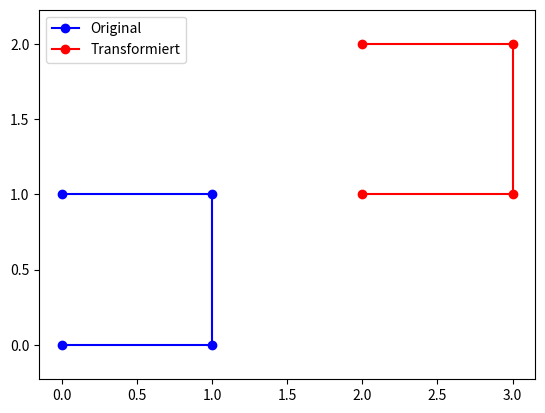

This figure's Python source:
import numpy as np
import matplotlib.pyplot as plt

# Homogene  3x3-Matriz (für 2D) erstellen
# Drehung gegen Uhrzeigersinn um Z-Achse: angle
# Verschiebung in X-Richtung:  tx
# Verschiebung in Y-Richtung:  ty

def create_homogeneous_2d(angle, tx, ty):
    theta = np.radians(angle)
    cosT, sinT = np.cos(theta), np.sin(theta)
    return np.array([
        [cosT, -sinT, tx],
        [sinT,  cosT, ty],
        [0,  0, 1]
    ])

# Funktion für Transformation eines Punktes
def transform_point(matrix, point):
    point_hom = np.append(point, 1)  # Ergänze homogene Koordinate, z.B. [2. 0.] => [2. 0. 1.]
    transformed = matrix @ point_hom # @ => Matrix-Vektor-Multiplikation 
    print("Point", point, "Transformed => ", transformed, "bzw.", transformed[:2])
  
    # Rückkonvertierung zu kartesischen Koordinaten
    return transformed[:2]  # gibt die ersten beiden Werte zurück

#------------------------------------------------------------------
# Beispielpunkte und Transformation
points = np.array([[0,0], [1,0], [1,1], [0,1]])

# erstelle homogene Transformationsmatrix ,
# ====>>>  für Verschiebung um 2 entlang der X-Achse
#                            (angle in deg, tx, ty)
transformM = create_homogeneous_2d(0, 2, 1) 
print("Transformationsmatrix: \n",transformM)

# Transformiere die Punkte
transformed = np.array([transform_point(transformM, p) for p in points])

# Plot
fig, axes = plt.subplots()
axes.plot(*points.T, 'bo-', label="Original")
axes.plot(*transformed.T, 'ro-', label="Transformiert")
axes.axis('equal'); axes.legend()
plt.show()
